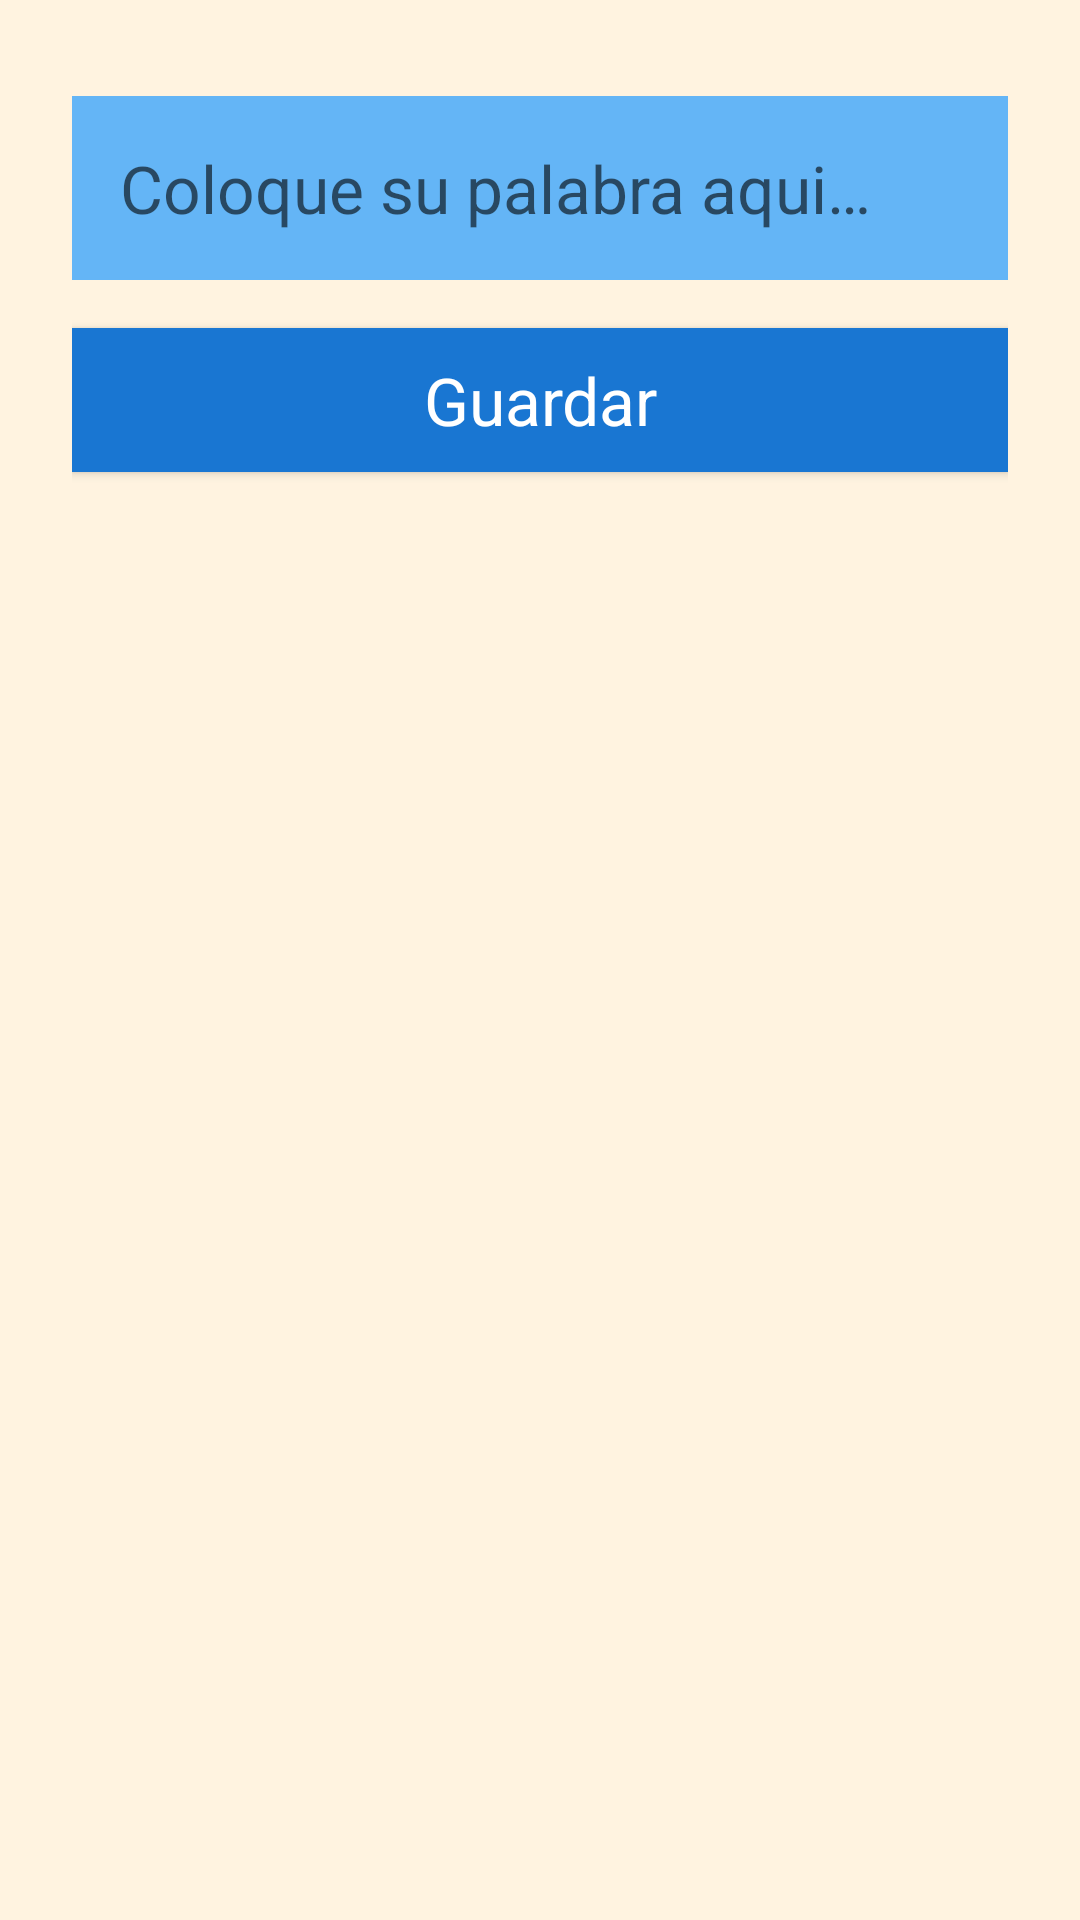

Here is an Android app screen rendered from its layout file. Give the layout XML and the strings, colors and styles it references.
<!-- AndroidManifest.xml: application theme Theme.ProyectoRoom -->
<!-- res/layout/activity_new_word.xml -->
<LinearLayout xmlns:android="http://schemas.android.com/apk/res/android"
    android:layout_width="match_parent"
    android:layout_height="match_parent"
    android:background="@color/colorScreenBackground"
    android:orientation="vertical"
    android:padding="24dp">

    <EditText
        android:id="@+id/edit_word"
        style="@style/text_view_style"
        android:hint="@string/hint_word"
        android:inputType="textAutoComplete" />

    <Button
        android:id="@+id/button_save"
        style="@style/button_style"
        android:text="@string/button_save" />
</LinearLayout>
<!-- resources referenced by this layout -->
<resources>
  <color name="colorScreenBackground">#fff3e0</color>
  <string name="button_save">Guardar</string>
  <string name="hint_word">Coloque su palabra aqui…</string>
  <style name="button_style" parent="android:style/Widget.Material.Button">
          <item name="android:layout_width">match_parent</item>
          <item name="android:layout_height">wrap_content</item>
          <item name="android:background">@color/colorPrimaryDark</item>
          <item name="android:textAppearance">@android:style/TextAppearance.Large</item>
          <item name="android:layout_marginTop">16dp</item>
          <item name="android:textColor">@color/colorTextPrimary</item>
      </style>
  <style name="text_view_style">
          <item name="android:layout_width">match_parent</item>
          <item name="android:layout_height">wrap_content</item>
          <item name="android:textAppearance">@android:style/TextAppearance.Large</item>
          <item name="android:background">@color/colorPrimaryLight</item>
          <item name="android:layout_marginTop">8dp</item>
          <item name="android:layout_gravity">center</item>
          <item name="android:padding">16dp</item>
          <item name="android:textColor">@color/colorTextPrimary</item>
      </style>
  <style name="Theme.ProyectoRoom" parent="Theme.AppCompat.Light.DarkActionBar">
          
          <item name="colorPrimary">@color/purple_500</item>
          <item name="colorPrimaryDark">@color/purple_700</item>
          <item name="colorAccent">@color/teal_200</item>
          
      </style>
  <color name="colorPrimaryDark">#1976D2</color>
  <color name="colorTextPrimary">@android:color/white</color>
  <color name="colorPrimaryLight">#64b5f6</color>
  <color name="purple_500">#FF64b5f6</color>
  <color name="purple_700">#FF3700B3</color>
  <color name="teal_200">#FF03DAC5</color>
</resources>
